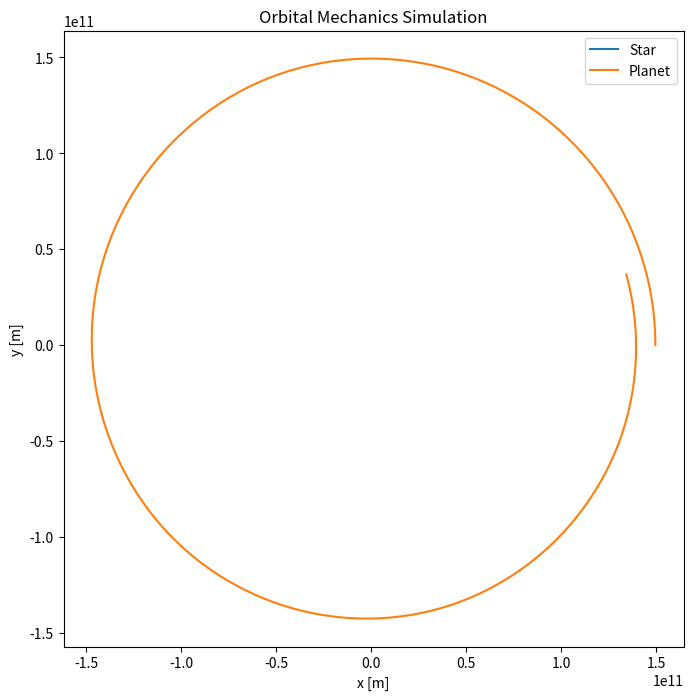

Source code (Python):
import matplotlib.pyplot as plt
from scipy.integrate import solve_ivp
import numpy as np

def two_body_orbit(t, y, G, m1, m2):
    # Unpack the input vector
    x1, y1, vx1, vy1, x2, y2, vx2, vy2 = y
    
    # Compute distance between bodies
    r = np.sqrt((x2 - x1)**2 + (y2 - y1)**2)

    # Newton's law of universal gravitation
    F = G * m1 * m2 / r**2
    theta = np.arctan2(y2 - y1, x2 - x1)
    Fx = F * np.cos(theta)
    Fy = F * np.sin(theta)

    # Equations of motion
    dvx1_dt = Fx / m1
    dvy1_dt = Fy / m1
    dvx2_dt = -Fx / m2
    dvy2_dt = -Fy / m2

    # Derivatives
    return [vx1, vy1, dvx1_dt, dvy1_dt, vx2, vy2, dvx2_dt, dvy2_dt]

# Constants
G = 6.67430e-11  # Gravitational constant
m1 = 1.989e30    # Mass of the star (e.g., Sun)
m2 = 5.972e24    # Mass of the planet (e.g., Earth)

# Initial conditions (Star at origin, Planet at 1 AU with orbital velocity)
initial_conditions = [0, 0, 0, 0, 1.496e11, 0, 0, 29780]

# Time span (one year)
t_span = (0, 365 * 24 * 3600)
t_eval = np.linspace(0, 365 * 24 * 3600, 1000)

# Solve the ODE
solution = solve_ivp(two_body_orbit, t_span, initial_conditions, args=(G, m1, m2), t_eval=t_eval)

# Plot the orbits
plt.figure(figsize=(8, 8))
plt.plot(solution.y[0], solution.y[1], label='Star')
plt.plot(solution.y[4], solution.y[5], label='Planet')
plt.legend()
plt.xlabel('x [m]')
plt.ylabel('y [m]')
plt.title('Orbital Mechanics Simulation')
plt.show()
